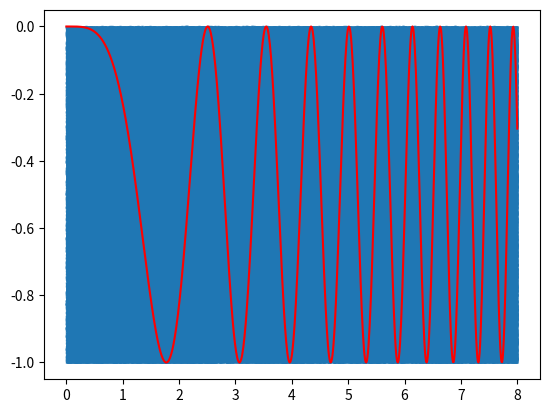

This chart was generated by the following Python code:
# -*- coding: utf-8 -*-
"""
Created on Sun May  9 19:49:48 2021

@author: Raza_Jutt
"""

import math
import random
import matplotlib.pyplot as plt
import numpy as np

x = []
for i in range(0,801):
    x.append(i/100)
    
y=[]
for i in x:
    y.append((-math.cos(0)/2) + (math.cos(i*i)/2))
    
rand_x = []
rand_y = []
for i in range(0,1000000):
    rand_x.append(random.uniform(0.00,8.00))
    rand_y.append(random.uniform(-1.00,0.00))
    
xpoints = np.array(x)
ypoints = np.array(y)

x_coordinates = rand_x
y_coordinates = rand_y

plt.plot(xpoints, ypoints,'r')
plt.scatter(x_coordinates, y_coordinates,s=0.1, marker="x")


plt.show()

count = 0
for i in range(0,1000000):
    x=rand_x[i]
    if (-math.cos(0)/2) + (math.cos(x*x)/2) > rand_y[i] :
        count += 1

print(count/1000000)

